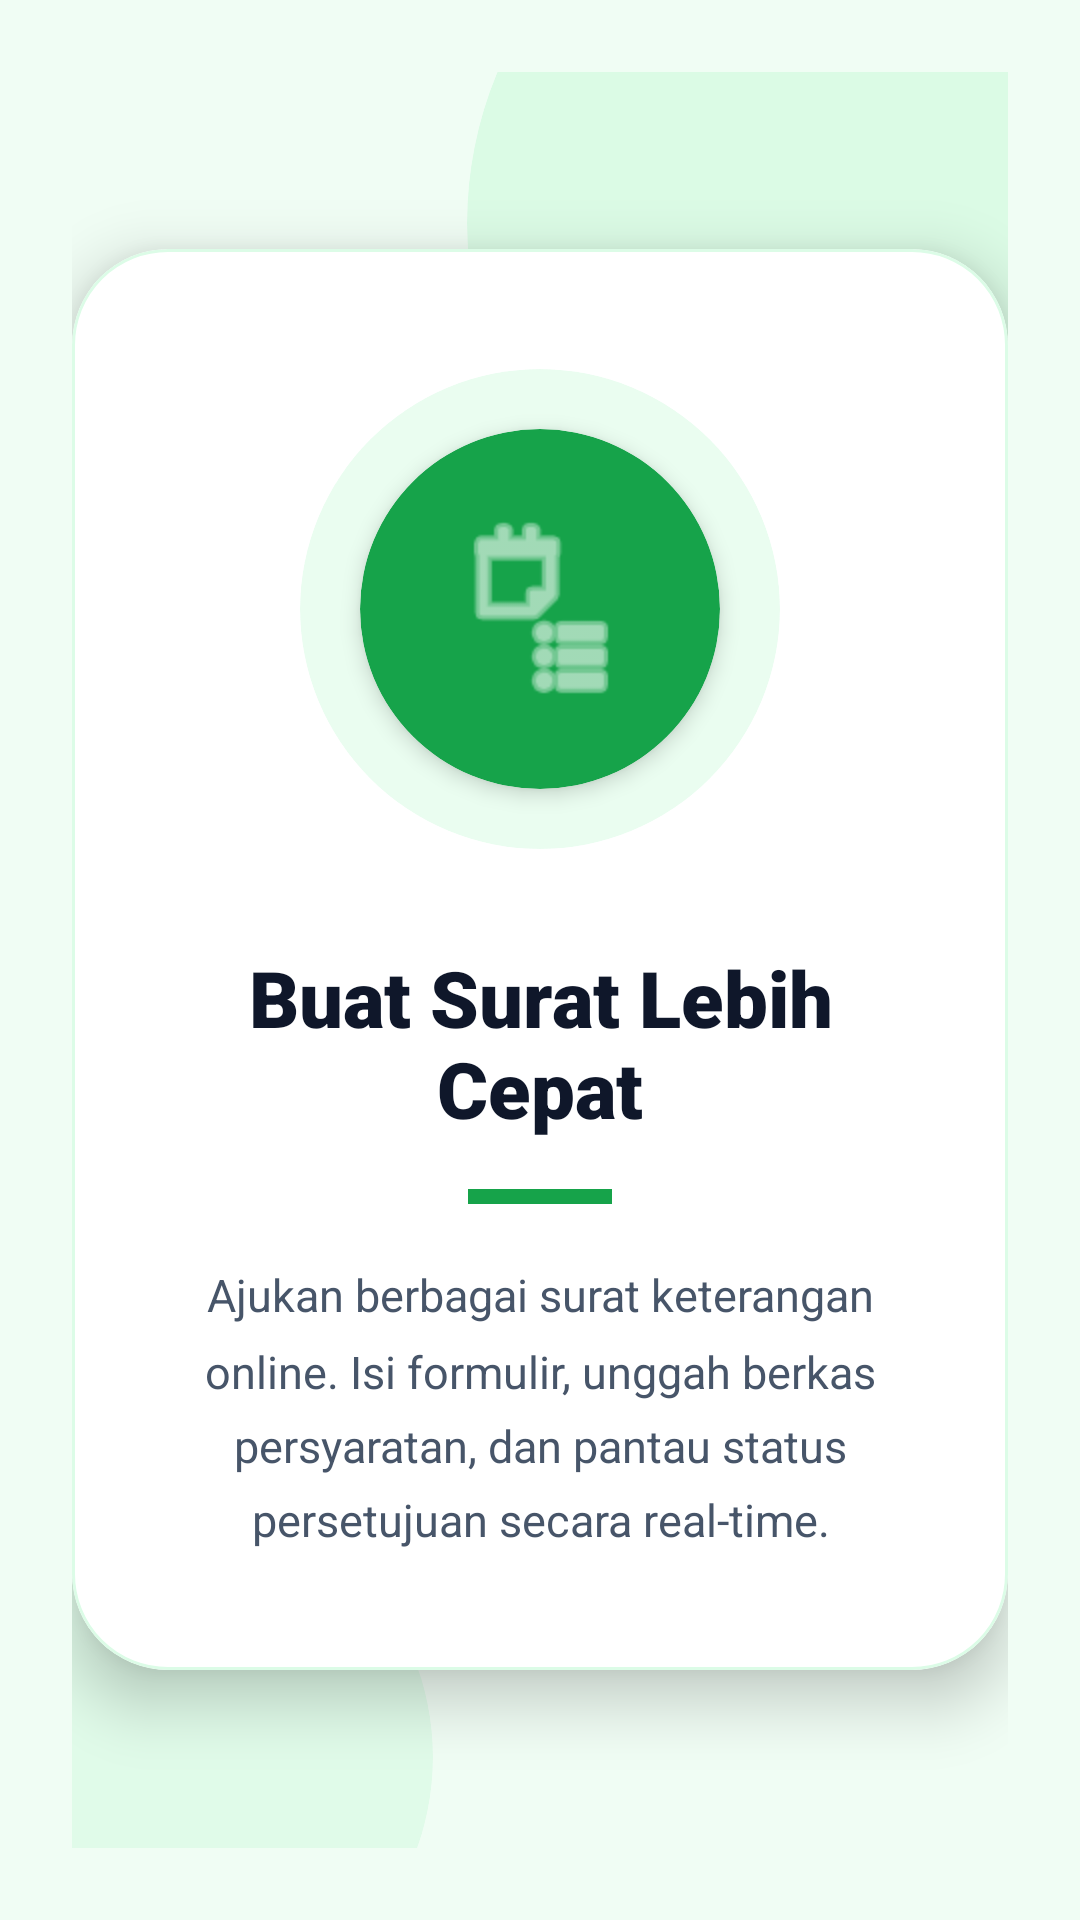

Write the Android layout XML for this screen, with the resource values it uses.
<!-- AndroidManifest.xml: application theme Theme.Suciloyalty -->
<!-- res/layout/fragment_onboarding2.xml -->
<?xml version="1.0" encoding="utf-8"?>
<RelativeLayout xmlns:android="http://schemas.android.com/apk/res/android"
    xmlns:app="http://schemas.android.com/apk/res-auto"
    android:layout_width="match_parent"
    android:layout_height="match_parent"
    android:background="#F0FDF4"
    android:padding="24dp">

    <com.google.android.material.card.MaterialCardView
        android:layout_width="260dp"
        android:layout_height="260dp"
        android:layout_alignParentTop="true"
        android:layout_alignParentEnd="true"
        android:layout_marginTop="-80dp"
        android:layout_marginEnd="-80dp"
        android:alpha="0.4"
        app:cardBackgroundColor="#BBF7D0"
        app:cardCornerRadius="130dp"
        app:strokeWidth="0dp"
        app:cardElevation="0dp" />

    <com.google.android.material.card.MaterialCardView
        android:id="@+id/cardMain2"
        android:layout_width="match_parent"
        android:layout_height="wrap_content"
        android:layout_centerInParent="true"
        app:cardBackgroundColor="#FFFFFF"
        app:cardCornerRadius="32dp"
        app:cardElevation="12dp"
        app:strokeWidth="1dp"
        app:strokeColor="#DCFCE7">

        <LinearLayout
            android:layout_width="match_parent"
            android:layout_height="wrap_content"
            android:gravity="center"
            android:orientation="vertical"
            android:paddingHorizontal="28dp"
            android:paddingVertical="40dp">

            <FrameLayout
                android:layout_width="160dp"
                android:layout_height="160dp">

                <com.google.android.material.card.MaterialCardView
                    android:layout_width="match_parent"
                    android:layout_height="match_parent"
                    app:cardBackgroundColor="#DCFCE7"
                    app:cardCornerRadius="80dp"
                    app:cardElevation="0dp"
                    app:strokeWidth="0dp"
                    android:alpha="0.6"/>

                <com.google.android.material.card.MaterialCardView
                    android:layout_width="120dp"
                    android:layout_height="120dp"
                    android:layout_gravity="center"
                    app:cardBackgroundColor="#16A34A"
                    app:cardCornerRadius="60dp"
                    app:cardElevation="4dp"
                    app:strokeWidth="0dp">

                    <ImageView
                        android:id="@+id/imgOnboarding2"
                        android:layout_width="64dp"
                        android:layout_height="64dp"
                        android:layout_gravity="center"
                        android:src="@android:drawable/ic_menu_agenda"
                        android:contentDescription="Ilustrasi Pengajuan Surat"
                        app:tint="#FFFFFF" />
                </com.google.android.material.card.MaterialCardView>
            </FrameLayout>

            <TextView
                android:layout_width="wrap_content"
                android:layout_height="wrap_content"
                android:layout_marginTop="32dp"
                android:text="Buat Surat Lebih Cepat"
                android:textColor="#0F172A"
                android:textSize="26sp"
                android:fontFamily="sans-serif-black"
                android:textStyle="bold"
                android:gravity="center"/>

            <View
                android:layout_width="48dp"
                android:layout_height="5dp"
                android:layout_marginTop="16dp"
                android:background="#16A34A"
                android:backgroundTint="#16A34A" />

            <TextView
                android:layout_width="match_parent"
                android:layout_height="wrap_content"
                android:layout_marginTop="20dp"
                android:paddingHorizontal="12dp"
                android:text="Ajukan berbagai surat keterangan online. Isi formulir, unggah berkas persyaratan, dan pantau status persetujuan secara real-time."
                android:textColor="#475569"
                android:textSize="15sp"
                android:fontFamily="sans-serif"
                android:lineSpacingMultiplier="1.4"
                android:gravity="center" />

        </LinearLayout>
    </com.google.android.material.card.MaterialCardView>

    <com.google.android.material.card.MaterialCardView
        android:layout_width="180dp"
        android:layout_height="180dp"
        android:layout_alignParentBottom="true"
        android:layout_alignParentStart="true"
        android:layout_marginBottom="-60dp"
        android:layout_marginStart="-60dp"
        android:alpha="0.3"
        app:cardBackgroundColor="#BBF7D0"
        app:cardCornerRadius="90dp"
        app:strokeWidth="0dp"
        app:cardElevation="0dp" />

</RelativeLayout>
<!-- resources referenced by this layout -->
<resources>
  <style name="Theme.Suciloyalty" parent="Base.Theme.Suciloyalty" />
  <style name="Base.Theme.Suciloyalty" parent="Theme.Material3.DayNight.NoActionBar">
          
          
      </style>
</resources>
